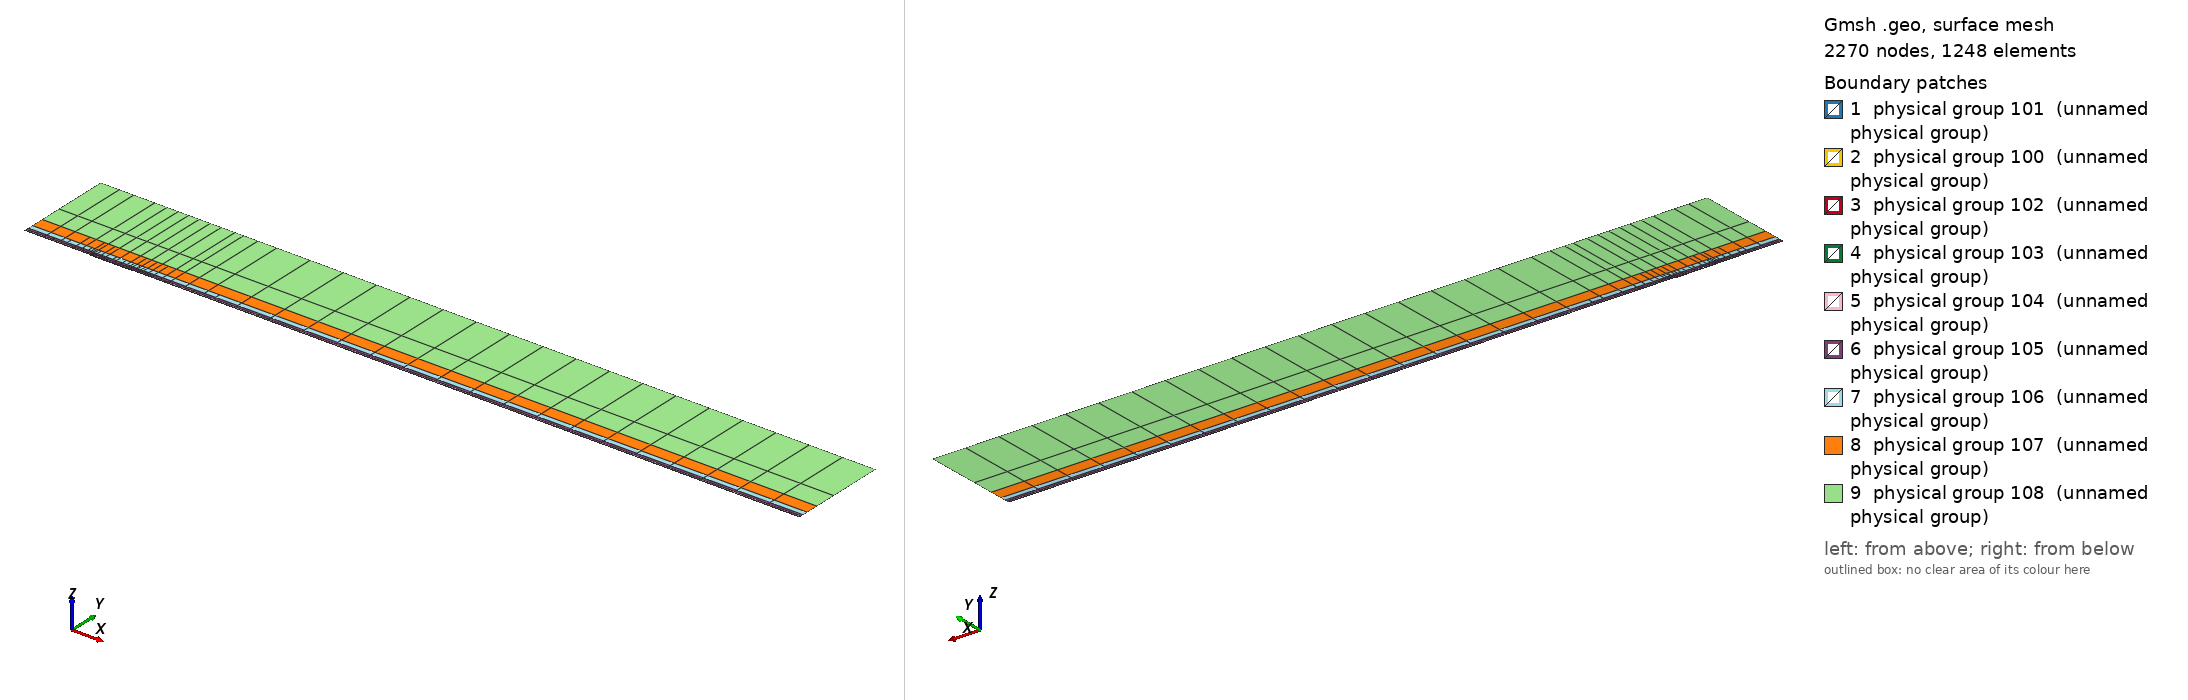

Gmsh geometry script, surface-meshed: 2270 nodes, 1248 surface elements. Boundary patches (legend numbers): 1 physical group 101 (unnamed physical group), 2 physical group 100 (unnamed physical group), 3 physical group 102 (unnamed physical group), 4 physical group 103 (unnamed physical group), 5 physical group 104 (unnamed physical group), 6 physical group 105 (unnamed physical group), 7 physical group 106 (unnamed physical group), 8 physical group 107 (unnamed physical group), 9 physical group 108 (unnamed physical group). Left view from above one corner, right view from below the opposite corner. Legend entries are the model's physical surfaces. The drawing asked Gmsh for element sizes between 1% and 20% of the model's largest extent; the script's own settings can give other sizes.

=== mesh.geo (drawn) ===
// Keep coincident points/curves of the non-conforming interfaces as distinct entities
Geometry.AutoCoherence = 0;

// Macro parameters
deltaStar = 1;
D = 1 * deltaStar; // depth of the gap
W = 65 * deltaStar; // width of the gap
BL = 0.25 * deltaStar; // height of the first layer of quad elements (conforming with the gap)
x0 = 100 * deltaStar; // x distance from inflow to gap
lengthOutflow = 1000 * deltaStar; // length after the gap
x3 = W + lengthOutflow; // last point of the domain
height = 150 * deltaStar; // height of the domain

// Micro parameters
dx = 0.15; // horizontal size of the elements at the leading edge of the gap (x = 0)
dx_te = dx; // horizontal size of the elements at the trailing edge of the gap (x = W, most resolution-demanding point in the domain)
dy = 1.25 * dx;

// Horizontal sizes. The first layer of quads (layer L = 0) has size dx (dx_te) at the leading (trailing) edge of the gap, growing with
// ratio q_h[0] away from them up to h_max[0]. Layer L and L + 1 (L = k + 1 is the strip k) are separated by a non-conforming interface
// (except inside the gap, where the first layer is conforming with it).
// NESTED interfaces: the nodes of strip k are a subset of the nodes of the layer below. Two neighbouring faces of the layer below are
// merged into one face (2:1) only if the merged face is not larger than the target size of strip k,
// h_target_k = Min(dx * coarsen_h^(k + 1) + (q_h[k + 1] - 1) * d, h_max[k + 1]) (d = distance to the closest edge of the gap);
// otherwise the face is kept (1:1). Hence every vertex of the upper side of an interface is also a vertex of the lower side, and no
// face of the lower side straddles a vertex of the upper side (a staggered, non-nested interface makes P4 unstable).
y_if[] = {BL, 0.75 * deltaStar, 1.75 * deltaStar, 3.75 * deltaStar, 8 * deltaStar, 16 * deltaStar, 35 * deltaStar}; // heights of the non-conforming interfaces (first one must be BL)
coarsen_h = 2; // horizontal coarsening factor of h_min across each interface
q_h[] = {1.1, 1.15, 1.15, 1.2, 1.25, 1.3, 1.35, 1.4}; // horizontal growth ratio away from the edges of the gap, for each layer
h_max[] = {8, 10, 20, 50, 100, 200, 300, 500}; // maximum horizontal size, for each layer
q_v[] = {1.3, 1.3, 1.3, 1.4, 1.6, 2.0, 2.5}; // vertical growth ratio of the elements in each strip
n_v_min[] = {1, 1, 1, 1, 1, 1, 1, 1};
k_fine_end = 4; // from strip k_fine_end on, the 2:1 merging in each interval starts at the end closest to the gap (otherwise the last
                // face before the leading edge is never merged and becomes a spike of very large aspect ratio in the upper strips)

// Every interface is split in x into segments of length ~seg_len (plus the breakpoints 0, W/2, W). Each segment is a separate
// Nektar++ interface: Nektar++ pairs every rank holding one side of an interface with every rank holding the other side,
// so short segments keep the interface communication local.
seg_len = 50;

// fit (check the file scripts/fit_gmsh.py for more details)
p_in_v_left = 1.0335663036230878 - 1.0234149444433507/(W - 0.8098798097181781)^0.5991729377115732; // densitiy concentration of elements inside the gap, vertically, near the left wall.
p_in_v_right = 1.008073572191136 - 1.1471875292840257/(W - 1.2941255994826328)^0.7890392764815325; // densitiy concentration of elements inside the gap, vertically, near the right wall.
p_in_h_bottom = 0.8; // densitiy concentration of elements inside the gap, horizontally.
p_in_h_top = 0.8; // densitiy concentration of elements inside the gap, horizontally.
p_out_h = 0.5; // densitiy concentration of elements of the first layer, vertically (towards the wall).

// Automated parameters
a_in_v_right = dx_te / (W / 2);
a_in_v_left = dx / (W / 2);
a_in_h_bottom = dy / (D / 2);
a_in_h_top = dx / (D / 2);
a_out_h = dx / BL;

// for the derivation of the formula, see file 20250123_gmshFormula.md in the docs folder
N_in_v_right = Ceil( Log (a_in_v_right / (1 - p_in_v_right + a_in_v_right * p_in_v_right)) / Log(p_in_v_right) );
N_in_v_left = Ceil( Log (a_in_v_left / (1 - p_in_v_left + a_in_v_left * p_in_v_left)) / Log(p_in_v_left) );
N_in_h_bottom = Ceil( Log (a_in_h_bottom / (1 - p_in_h_bottom + a_in_h_bottom * p_in_h_bottom)) / Log(p_in_h_bottom) );
N_in_h_top = Ceil( Log (a_in_h_top / (1 - p_in_h_top + a_in_h_top * p_in_h_top)) / Log(p_in_h_top) );
N_out_h = Ceil( Log (a_out_h / (1 - p_out_h + a_out_h * p_out_h)) / Log(p_out_h) ) + 1; // + 1 is to correct the fact that the distance is too small to properly approximate the dx length
N_out_h = Max(N_out_h, n_v_min[0] + 1);

// ---------------------------
// gap
// ---------------------------
Point(2) = {0,0,0};
Point(3) = {0,-D,0};
Point(4) = {W,-D,0};
Point(5) = {W,0,0};
Point(13) = {W/2,0,0};
Point(15) = {0,-D/2,0};
Point(16) = {W/2,-D,0};
Point(17) = {W,-D/2,0};
Line(2) = {2,15};
Line(3) = {3,16};
Line(4) = {4,17};
Line(14) = {2,13};
Line(15) = {15,3};
Line(16) = {16,4};
Line(17) = {17,5};
Line(18) = {13,5};
Curve Loop(2) = {2, 15, 3, 16, 4, 17, -18, -14};
Plane Surface(2) = {2};
Transfinite Surface {2} = {3, 4, 5, 2};
Transfinite Curve {18, 16} = N_in_v_right Using Progression p_in_v_right;
Transfinite Curve {-14, -3} = N_in_v_left Using Progression p_in_v_left;
Transfinite Curve {15, -4} = N_in_h_bottom Using Progression p_in_h_bottom;
Transfinite Curve {-2, 17} = N_in_h_top Using Progression p_in_h_top;
Recombine Surface {2};

// ---------------------------
// breakpoints of the segments of the interfaces (common to all the horizontal lines)
// ---------------------------
x_int[] = {-x0};
n_seg = Max(Round((x0) / seg_len), 1);
For m In {1:n_seg-1}
  x_int[] += {-x0 + m * x0 / n_seg};
EndFor
x_int[] += {0, W/2, W};
n_seg = Max(Round((x3 - W) / seg_len), 1);
For m In {1:n_seg-1}
  x_int[] += {W + m * (x3 - W) / n_seg};
EndFor
x_int[] += {x3};
nInt = #x_int[] - 1;

// Macro creating a horizontal chain of lines at height y_chain, from -x0 to x3, with points at all the breakpoints x_int[]
// and size h_min_k at the edges of the gap, growing with ratio q_k up to h_max_k.
// If gap_lines == 1, the intervals [0, W/2] and [W/2, W] use the lines gap_l and gap_r instead (conforming with the gap).
// Output: chain[] (lines), chain_cnt[] (number of lines in each interval), p_first, p_last (end points)
// Macro appending to Xc[] the n_ nodes (excluding the first one) of a transfinite line [xa_, xa_ + L_] with n_ elements and progression r_
Macro AddNodes
  For j In {1:n_}
    If (Fabs(r_ - 1) < 1e-12)
      Xc[] += {xa_ + L_ * j / n_};
    Else
      Xc[] += {xa_ + L_ * (r_^j - 1) / (r_^n_ - 1)};
    EndIf
  EndFor
Return

// Macro setting isb_ = 1 if xq_ is one of the breakpoints x_int[]
Macro IsBreakpoint
  isb_ = 0;
  For ib_ In {0:#x_int[]-1}
    If (Fabs(xq_ - x_int[ib_]) < 1e-9)
      isb_ = 1;
    EndIf
  EndFor
Return

// Macro creating the nested chain of strip k from the nodes X_lo[] of the layer below, interval by interval (between breakpoints):
// two neighbouring faces are merged (2:1) if the merged face is not larger than the target size of the strip; otherwise the face
// is kept (1:1). The faces are paired from the left end of each interval, except from strip k_fine_end on in the intervals whose
// fine end (closest edge of the gap) is on the right (x < 0 and W/2 < x < W), which are paired from the right. Output: X_up[]
Macro NestedNodes
  X_up[] = {X_lo[0]};
  j0_ = 0;
  For ii_ In {0:nInt-1}
    // nodes j0_..j1_ of X_lo[] in the interval [x_int[ii_], x_int[ii_ + 1]]
    found_ = 0;
    For jj_ In {j0_ + 1:#X_lo[]-1}
      If (found_ == 0 && Fabs(X_lo[jj_] - x_int[ii_ + 1]) < 1e-9)
        j1_ = jj_; found_ = 1;
      EndIf
    EndFor
    xmi_ = (x_int[ii_] + x_int[ii_ + 1]) / 2;
    rev_ = (k >= k_fine_end && (xmi_ < 0 || (xmi_ > W/2 && xmi_ < W)));
    seg_[] = {};
    If (rev_)
      For jj_ In {j1_:j0_:-1}
        seg_[] += {X_lo[jj_]};
      EndFor
    Else
      For jj_ In {j0_:j1_}
        seg_[] += {X_lo[jj_]};
      EndFor
    EndIf
    // greedy pairing along seg_[] (no breakpoint inside it)
    out_[] = {seg_[0]};
    skip = 0;
    For j In {0:#seg_[]-2}
      If (skip)
        skip = 0;
      Else
        merge = 0;
        If (j + 2 <= #seg_[] - 1)
          xm_ = (seg_[j] + seg_[j + 2]) / 2;
          d_ = (xm_ < W/2 ? Fabs(xm_) : Fabs(xm_ - W));
          hm_ = (xm_ > W/2 ? dx_te : dx) * coarsen_h^(k + 1);
          ht_ = Min(hm_ + (q_h[k + 1] - 1) * d_, h_max[k + 1]);
          If (Fabs(seg_[j + 2] - seg_[j]) <= ht_)
            merge = 1;
          EndIf
        EndIf
        If (merge)
          out_[] += {seg_[j + 2]}; skip = 1;
        Else
          out_[] += {seg_[j + 1]};
        EndIf
      EndIf
    EndFor
    // append the new nodes of the interval (without its first node, already in X_up[]) in increasing x
    If (rev_)
      For jj_ In {#out_[]-2:0:-1}
        X_up[] += {out_[jj_]};
      EndFor
    Else
      For jj_ In {1:#out_[]-1}
        X_up[] += {out_[jj_]};
      EndFor
    EndIf
    j0_ = j1_;
  EndFor
Return

// Macro creating a chain of straight lines (one element each) through the nodes X_up[] at height y_chain.
// Output: chain[] (lines), chain_cnt[] (number of lines in each interval between breakpoints), p_first, p_last
Macro ExplicitChain
  chain[] = {}; chain_cnt[] = {};
  pa = newp; Point(pa) = {X_up[0], y_chain, 0}; p_first = pa;
  cnt = 0;
  For j In {1:#X_up[]-1}
    pb = newp; Point(pb) = {X_up[j], y_chain, 0};
    l = newl; Line(l) = {pa, pb};
    Transfinite Curve {l} = 2;
    chain[] += {l}; cnt += 1;
    xq_ = X_up[j]; Call IsBreakpoint;
    If (isb_)
      chain_cnt[] += {cnt}; cnt = 0;
    EndIf
    pa = pb;
  EndFor
  p_last = pa;
Return

Macro HorizontalChain
  chain[] = {};
  chain_cnt[] = {};
  Xc[] = {x_int[0]}; // x of the nodes of the chain
  pa = newp; Point(pa) = {x_int[0], y_chain, 0};
  p_first = pa;
  For i In {0:nInt-1}
    xm = (x_int[i] + x_int[i + 1]) / 2;
    h_min_i = (xm > W/2 ? Min(h_min_k * dx_te / dx, h_max_k) : h_min_k); // size at the closest edge of the gap
    d_c = (h_max_k - h_min_i) / (q_k - 1); // distance to the gap edge where the size reaches h_max_k
    If (gap_lines && xm > 0 && xm < W)
      If (xm < W/2)
        chain[] += {gap_l}; pb = gap_pm;
        For j In {1:N_in_v_left-1}
          m = N_in_v_left - 1 - j;
          Xc[] += {W/2 - W/2 * (p_in_v_left^m - 1) / (p_in_v_left^(N_in_v_left - 1) - 1)};
        EndFor
      Else
        chain[] += {gap_r}; pb = gap_pr;
        For j In {1:N_in_v_right-1}
          Xc[] += {W/2 + W/2 * (p_in_v_right^j - 1) / (p_in_v_right^(N_in_v_right - 1) - 1)};
        EndFor
      EndIf
      chain_cnt[] += {1};
    Else
      If (gap_lines && x_int[i + 1] == 0)
        pb = gap_pl;
      Else
        pb = newp; Point(pb) = {x_int[i + 1], y_chain, 0};
      EndIf
      // distance of both ends to the closest edge of the gap (the breakpoints include 0, W/2 and W)
      If (xm < 0)
        da = -x_int[i]; db = -x_int[i + 1];
      ElseIf (xm < W/2)
        da = x_int[i]; db = x_int[i + 1];
      ElseIf (xm < W)
        da = W - x_int[i]; db = W - x_int[i + 1];
      Else
        da = x_int[i] - W; db = x_int[i + 1] - W;
      EndIf
      d1 = Min(da, db); d2 = Max(da, db);
      h1 = Min(h_min_i + (q_k - 1) * d1, h_max_k);
      If (d2 <= d_c + 0.5 * h_max_k || d1 >= d_c - 0.5 * h1)
        // a single line: geometric (fine end at the gap side) or uniform
        If (d1 >= d_c - 0.5 * h1)
          n = Max( Round((d2 - d1) / h_max_k), 1 ); prog = 1;
        Else
          h2 = Min(h_min_i + (q_k - 1) * d2, h_max_k);
          n = Max( Round(Log(h2 / h1) / Log(q_k) + (d2 - Min(d2, d_c)) / h_max_k), 1 ); prog = q_k;
        EndIf
        l = newl; Line(l) = {pa, pb};
        Transfinite Curve {l} = n + 1 Using Progression (da < db ? prog : 1/prog);
        xa_ = x_int[i]; L_ = x_int[i + 1] - x_int[i]; n_ = n; r_ = (da < db ? prog : 1/prog); Call AddNodes;
        chain[] += {l};
        chain_cnt[] += {1};
      Else
        // geometric part next to the gap side, uniform part away from it
        n_g = Max( Round(Log(h_max_k / h1) / Log(q_k)), 1 );
        n_u = Max( Round((d2 - d_c) / h_max_k), 1 );
        pm = newp;
        If (da < db)
          Point(pm) = {x_int[i] + (d_c - d1), y_chain, 0};
          lg = newl; Line(lg) = {pa, pm};
          lu = newl; Line(lu) = {pm, pb};
          Transfinite Curve {lg} = n_g + 1 Using Progression q_k;
          Transfinite Curve {lu} = n_u + 1 Using Progression 1;
          chain[] += {lg, lu};
          xa_ = x_int[i]; L_ = d_c - d1; n_ = n_g; r_ = q_k; Call AddNodes;
          xa_ = x_int[i] + (d_c - d1); L_ = x_int[i + 1] - xa_; n_ = n_u; r_ = 1; Call AddNodes;
        Else
          Point(pm) = {x_int[i + 1] - (d_c - d1), y_chain, 0};
          lu = newl; Line(lu) = {pa, pm};
          lg = newl; Line(lg) = {pm, pb};
          Transfinite Curve {lu} = n_u + 1 Using Progression 1;
          Transfinite Curve {lg} = n_g + 1 Using Progression 1/q_k;
          chain[] += {lu, lg};
          xa_ = x_int[i]; L_ = x_int[i + 1] - (d_c - d1) - xa_; n_ = n_u; r_ = 1; Call AddNodes;
          xa_ = x_int[i + 1] - (d_c - d1); L_ = d_c - d1; n_ = n_g; r_ = 1/q_k; Call AddNodes;
        EndIf
        chain_cnt[] += {2};
      EndIf
    EndIf
    pa = pb;
  EndFor
  p_last = pa;
Return

// ---------------------------
// first layer of quads (y in [0, BL]), conforming with the gap
// ---------------------------
Point(11) = {0,BL,0};
Point(14) = {W/2,BL,0};
Point(12) = {W,BL,0};
Line(12) = {11,14};
Line(19) = {14,12};
Transfinite Curve {19} = N_in_v_right Using Progression p_in_v_right;
Transfinite Curve {-12} = N_in_v_left Using Progression p_in_v_left;

h_min_k = dx; h_max_k = h_max[0]; q_k = q_h[0];
gap_lines = 1;
y_chain = 0; gap_l = 14; gap_r = 18; gap_pl = 2; gap_pm = 13; gap_pr = 5;
Call HorizontalChain;
wall0[] = {chain[]}; pw0 = p_first; pw1 = p_last;
y_chain = BL; gap_l = 12; gap_r = 19; gap_pl = 11; gap_pm = 14; gap_pr = 12;
Call HorizontalChain;
top0[] = {chain[]}; top0_cnt[] = {chain_cnt[]}; pt0 = p_first; pt1 = p_last;
X_lo[] = {Xc[]};
gap_lines = 0;

l_in0 = newl; Line(l_in0) = {pt0, pw0};
l_out0 = newl; Line(l_out0) = {pw1, pt1};
Transfinite Curve {l_in0} = N_out_h Using Progression p_out_h;
Transfinite Curve {-l_out0} = N_out_h Using Progression p_out_h;
cl = newcl; Curve Loop(cl) = {wall0[], l_out0, -top0[{#top0[]-1:0:-1}], l_in0};
s0 = news; Plane Surface(s0) = {cl};
Transfinite Surface {s0} = {pw0, pw1, pt1, pt0};
Recombine Surface {s0};
wall[] = {};
For i In {0:#wall0[]-1}
  If (wall0[i] != 14 && wall0[i] != 18)
    wall[] += {wall0[i]};
  EndIf
EndFor

// ---------------------------
// non-conforming quad strips
// ---------------------------
nStrips = #y_if[];
y_if[] += {height};
h_v = BL * (1 - p_out_h) / (1 - p_out_h^(N_out_h - 1)) * p_out_h^0; // largest element of the first layer (top)
inlet_strips[] = {};
outlet_strips[] = {};
lower_if[] = {top0[]};
lower_cnt[] = {top0_cnt[]};
For k In {0:nStrips-1}
  // nodes of the strip: nested in the nodes of the layer below (1:1 or 2:1)
  Call NestedNodes;
  // horizontal lines (new points also at the bottom, so that the interface is non-conforming, but nested)
  y_chain = y_if[k];
  Call ExplicitChain;
  bottom[] = {chain[]}; bottom_cnt[] = {chain_cnt[]}; pb0 = p_first; pb1 = p_last;
  y_chain = y_if[k + 1];
  Call ExplicitChain;
  top[] = {chain[]}; top_cnt[] = {chain_cnt[]}; pt0 = p_first; pt1 = p_last;
  X_lo[] = {X_up[]};

  // vertical lines, geometric growth q_v starting from the size of the last element below
  H = y_if[k + 1] - y_if[k];
  E_v = Max( Round( Log(1 + H * (q_v[k] - 1) / (q_v[k] * h_v)) / Log(q_v[k]) ), n_v_min[k + 1] );
  h_v = H * (q_v[k] - 1) / (q_v[k]^E_v - 1) * q_v[k]^(E_v - 1); // actual size of the last element of the strip
  ll = newl; Line(ll) = {pb0, pt0};
  lr = newl; Line(lr) = {pb1, pt1};
  Transfinite Curve {ll, lr} = E_v + 1 Using Progression q_v[k];
  inlet_strips[] += {ll};
  outlet_strips[] += {lr};

  // surface
  cl = newcl; Curve Loop(cl) = {bottom[], lr, -top[{#top[]-1:0:-1}], -ll};
  s = news; Plane Surface(s) = {cl};
  Transfinite Surface {s} = {pb0, pb1, pt1, pt0};
  Recombine Surface {s};
  Physical Surface(102 + k) = {s};

  // interface k, segment i: lower side 200 + 2*(k*nInt + i), upper side 201 + 2*(k*nInt + i)
  cl_lo = 0; cl_up = 0;
  For i In {0:nInt-1}
    Physical Curve(200 + 2*(k*nInt + i)) = {lower_if[{cl_lo:cl_lo + lower_cnt[i] - 1}]};
    Physical Curve(201 + 2*(k*nInt + i)) = {bottom[{cl_up:cl_up + bottom_cnt[i] - 1}]};
    cl_lo += lower_cnt[i];
    cl_up += bottom_cnt[i];
  EndFor
  lower_if[] = {top[]};
  lower_cnt[] = {top_cnt[]};
EndFor
top_strips[] = {lower_if[]};

Printf("nStrips = %g, nSegments = %g, nInterfaces = %g (nested)", nStrips, nInt, nStrips * nInt);


// defining boundary
Physical Curve(1) = {l_in0, inlet_strips[]}; // inlet
Physical Curve(2) = {l_out0, outlet_strips[]}; // outlet
Physical Curve(3) = {top_strips[]}; // top
Physical Curve(4) = {wall[], 2, 15, 3, 16, 4, 17}; // wall


Physical Surface(100) = {s0};
Physical Surface(101) = {2};
// Physical Surface(102), (103), ... are the non-conforming strips (defined in the loop above)
// Physical Curve(200), (201), ... are the two sides of the segments of the non-conforming interfaces (defined in the loop above)
